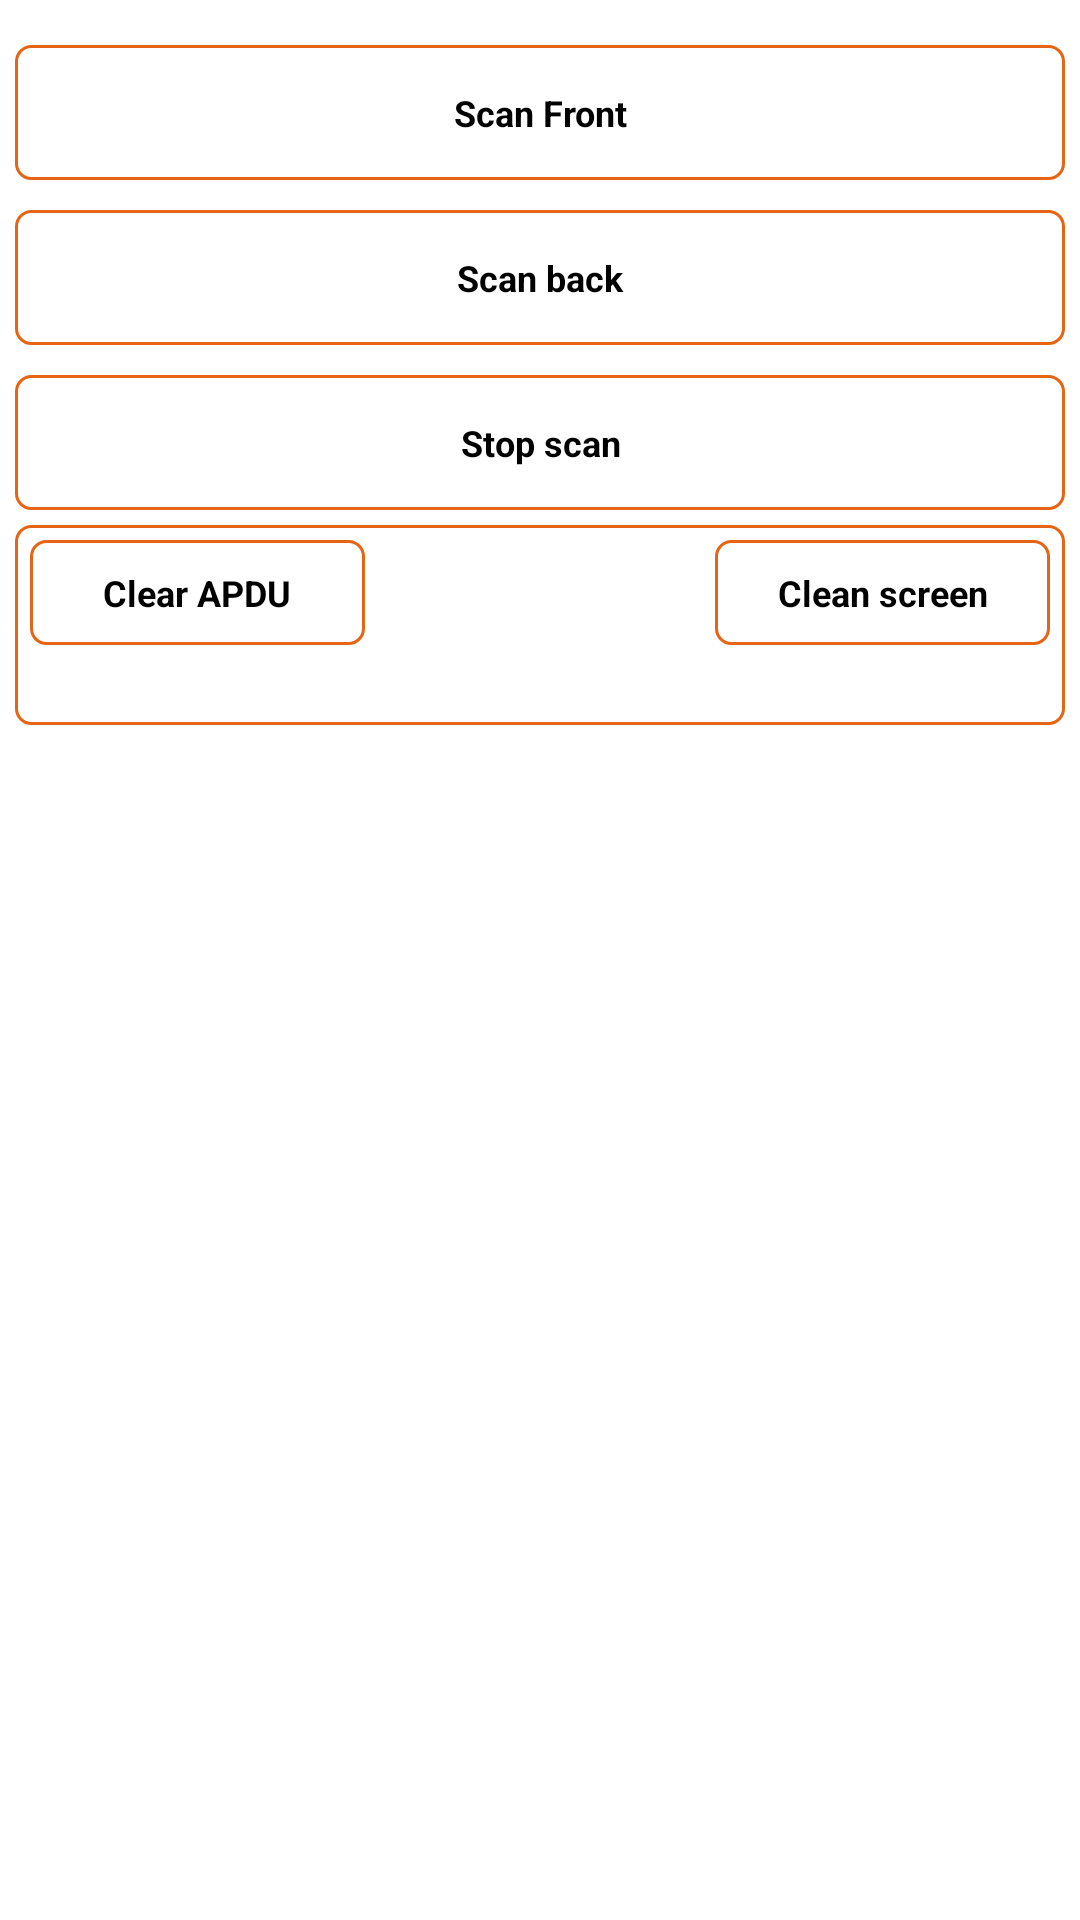

Reconstruct the res/layout file that produces this screen, plus the resources it refers to.
<!-- AndroidManifest.xml: application theme AppTheme -->
<!-- res/layout/activity_scanner.xml -->
<?xml version="1.0" encoding="utf-8"?>

<LinearLayout xmlns:android="http://schemas.android.com/apk/res/android"
    android:layout_width="match_parent"
    android:layout_height="match_parent"
    android:orientation="vertical"
    android:padding="5dp">

    <ScrollView
        android:id="@+id/scrollView"
        android:layout_width="match_parent"
        android:layout_height="wrap_content">

        <LinearLayout
            android:layout_width="match_parent"
            android:layout_height="wrap_content"
            android:orientation="vertical">

            <Button
                android:id="@+id/btnFrontScan"
                style="@style/button_style"
                android:layout_width="match_parent"
                android:layout_height="45dp"
                android:layout_marginTop="10dp"
                android:background="@drawable/bg_round"
                android:onClick="onClick"
                android:text="Scan Front"
                android:visibility="visible" />

            <Button
                android:id="@+id/btnBackScan"
                style="@style/button_style"
                android:layout_width="match_parent"
                android:layout_height="45dp"
                android:layout_marginTop="10dp"
                android:background="@drawable/bg_round"
                android:onClick="onClick"
                android:text="Scan back" />

            <Button
                android:id="@+id/btnCloseScan"
                style="@style/button_style"
                android:layout_width="match_parent"
                android:layout_height="45dp"
                android:layout_marginTop="10dp"
                android:background="@drawable/bg_round"
                android:onClick="onClick"
                android:text="Stop scan" />

            <include layout="@layout/layout_output" />
        </LinearLayout>

    </ScrollView>

</LinearLayout>
<!-- res/layout/layout_output.xml (included above) -->
<?xml version="1.0" encoding="utf-8"?>

<LinearLayout xmlns:android="http://schemas.android.com/apk/res/android"
    android:layout_width="match_parent"
    android:layout_height="match_parent"
    android:layout_marginTop="5dp"
    android:layout_marginBottom="5dp"
    android:background="@drawable/bg_round"
    android:orientation="vertical"
    android:paddingLeft="5dp"
    android:paddingRight="5dp">

    <LinearLayout
        android:layout_width="match_parent"
        android:layout_height="35dp"
        android:layout_marginTop="5dp"
        android:orientation="horizontal">

        <Button
            android:id="@+id/btn_clearAPDU"
            style="@style/button_style"
            android:layout_width="0dp"
            android:layout_height="match_parent"
            android:layout_weight="1"
            android:background="@drawable/bg_round"
            android:gravity="center"
            android:onClick="onClick"
            android:text="Clear APDU"
            android:visibility="visible" />

        <Button
            style="@style/button_style"
            android:layout_width="0dp"
            android:layout_height="match_parent"
            android:layout_weight="1"
            android:background="@drawable/bg_round"
            android:gravity="center"
            android:onClick="onClick"
            android:text="Clear Edit"
            android:visibility="invisible" />

        <Button
            android:id="@+id/btn_clearpage"
            style="@style/button_style"
            android:layout_width="0dp"
            android:layout_height="match_parent"
            android:layout_marginLeft="5dp"
            android:layout_weight="1"
            android:background="@drawable/bg_round"
            android:gravity="center"
            android:onClick="onClick"
            android:text="Clean screen" />
    </LinearLayout>

    <ScrollView
        android:id="@+id/scrollView_output"
        android:layout_width="match_parent"
        android:layout_height="match_parent"
        android:paddingTop="5dp">

        <TextView
            android:id="@+id/tvOutput"
            android:layout_width="wrap_content"
            android:layout_height="wrap_content"
            android:textIsSelectable="false"
            android:textSize="16sp" />

    </ScrollView>
</LinearLayout>
<!-- resources referenced by this layout -->
<resources>
  <!-- drawable bg_round (drawable) -->
  <?xml version="1.0" encoding="utf-8"?>
  
  <shape xmlns:android="http://schemas.android.com/apk/res/android"
      android:shape="rectangle" >
  
      <corners android:radius="5dp" />
  
      <stroke android:width="1dp" android:color="#E56514"></stroke>
  
  </shape>
  <style name="button_style">
          <item name="android:textSize">12sp</item>
          <item name="android:textStyle">bold</item>
      </style>
  <style name="AppTheme" parent="AppBaseTheme">
          
      </style>
  <style name="AppBaseTheme" parent="android:Theme.Light">
          
      </style>
</resources>
